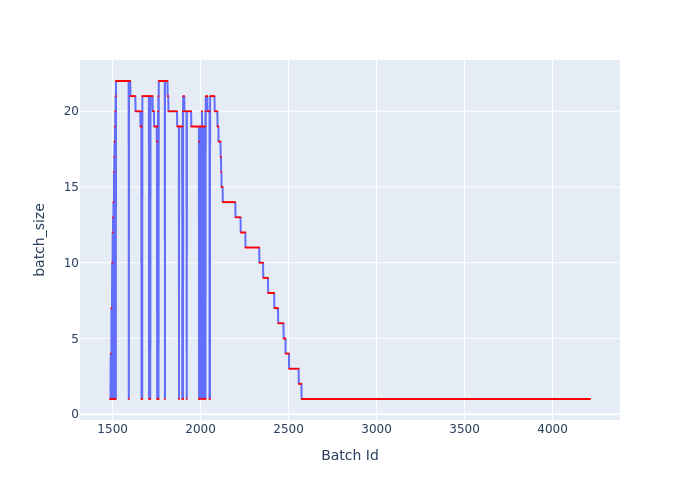

The data file committed next to this chart (first rows):
Batch Id, batch_size
1485, 1
1486, 1
1487, 1
1488, 1
1489, 4
1490, 1
1491, 1
1492, 1
1493, 7
1494, 1
1495, 1
1496, 1
1497, 10
1498, 1
1499, 1
1500, 12
1501, 1
1502, 13
1503, 1
1504, 14
1505, 1
1506, 1
1507, 16
1508, 1
1509, 17
1510, 1
1511, 18
1512, 1
1513, 19
1514, 1
1515, 20
1516, 1
1517, 21
1518, 1
1519, 22
1520, 22
1521, 22
1522, 22
1523, 22
1524, 22
1525, 22
1526, 22
1527, 22
1528, 22
1529, 22
1530, 22
1531, 22
1532, 22
1533, 22
1534, 22
1535, 22
1536, 22
1537, 22
1538, 22
1539, 22
1540, 22
1541, 22
1542, 22
1543, 22
1544, 22
... 2,669 more rows
